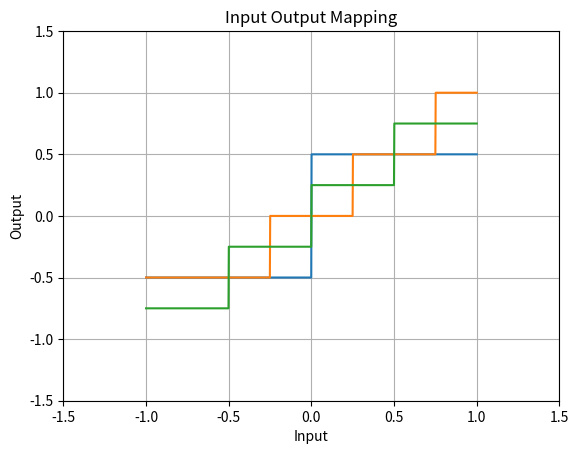

The script that saved this image:
import numpy as np
import matplotlib.pyplot as plt

A = 1

I = np.linspace(-A, A, 1000)
O = np.zeros(len(I))

O[I > 0] = A / 2
O[I < 0] = - A / 2

%matplotlib inline
plt.plot(I, O)
plt.grid(True)
plt.xlim([-A, A])
plt.ylim([-A, A]);
plt.title('Input Output Mapping')
plt.xlabel('Input')
plt.ylabel('Output')


A = 1

I = np.linspace(-A, A, 1000)
O = np.zeros(len(I))

delta = (2 * A) / 4
O[(I > delta / 2) & (I < (3 * delta) / 2)] = delta
O[(I > (3 * delta) / 2) & (I < (5 * delta) / 2)] = 2 * delta
O[(I < - delta / 2)] = - delta

plt.plot(I, O)
plt.grid(True)
plt.xlim([-1.5 * A, 1.5 *A])
plt.ylim([-1.5 * A, 1.5 *A]);
plt.title('Input Output Mapping')
plt.xlabel('Input')
plt.ylabel('Output')



O[(I > 0) & (I < delta)] = delta / 2
O[(I > delta) ] = 1.5 * delta
O[(I < 0) & (I > -delta)] = -delta / 2
O[(I < -delta)] = -1.5 * delta

plt.plot(I, O)
plt.grid(True)
plt.xlim([-1.5 * A, 1.5 *A])
plt.ylim([-1.5 * A, 1.5 *A]);
plt.title('Input Output Mapping')
plt.xlabel('Input')
plt.ylabel('Output')

